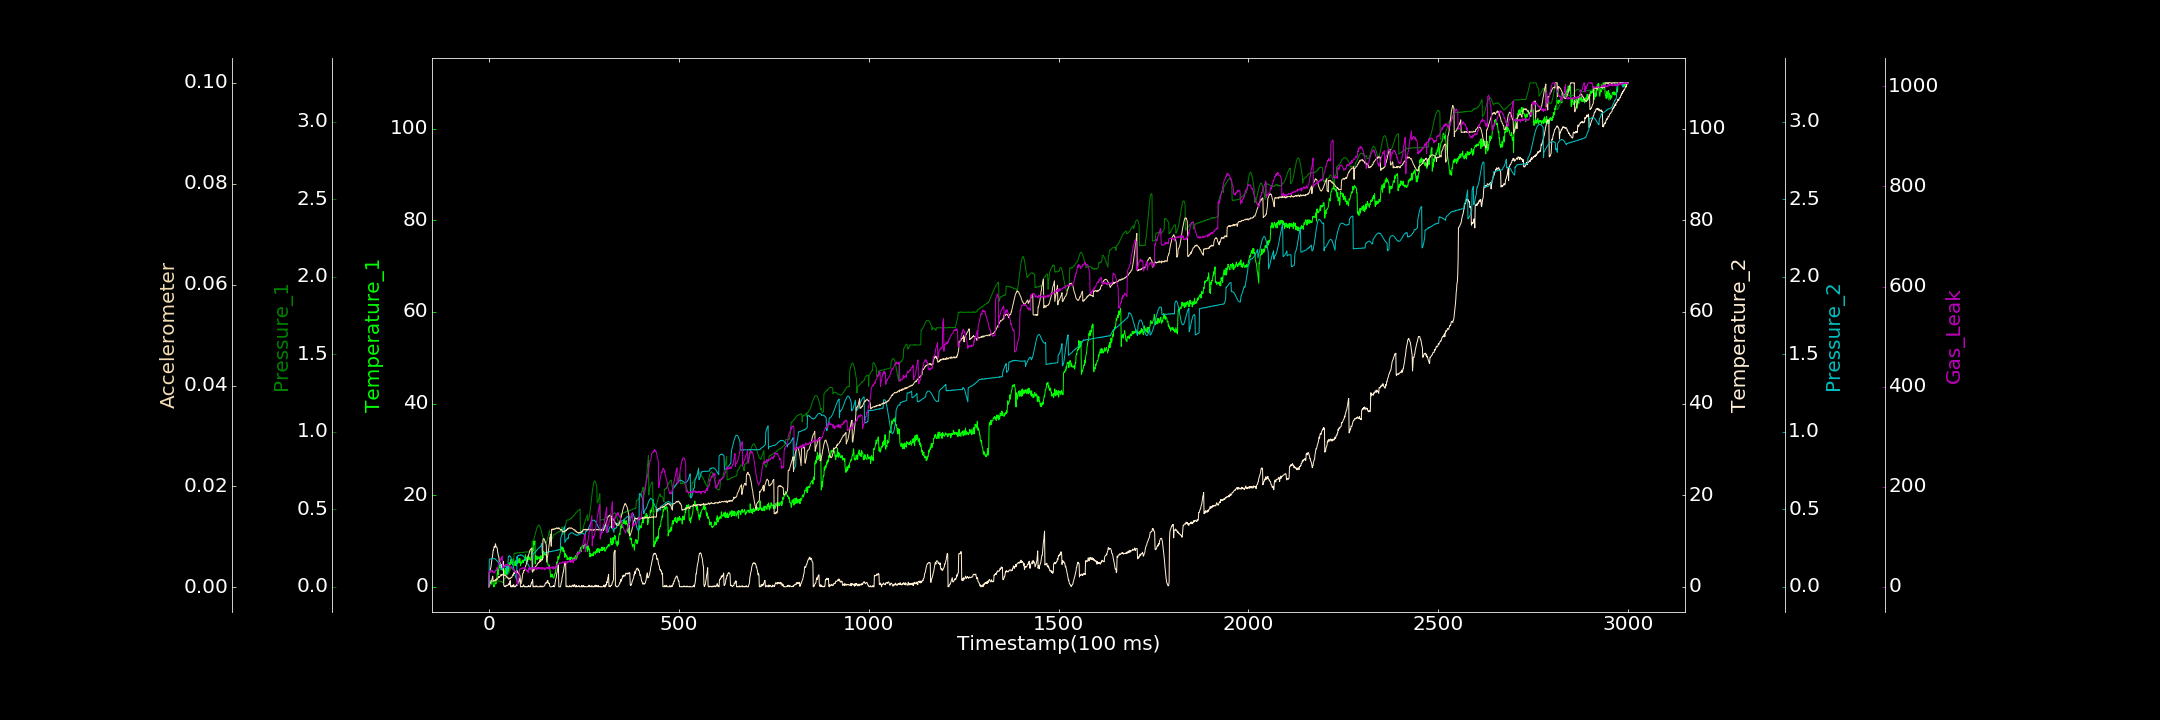

Source data for this figure (header and first rows):
0.000000000, 0.241905638, 0.000000000, 0.000000000, 0.000899507, 0.000101155, 0.000000000
1, 0.2363, 0.008272, 3.137, 0.179, 0.0004987, 30.12
2, 0.9668, 0.009979, 3.144, 0.1789, 0.0006785, 29.56
3, 1.344, 0.008104, 3.341, 0.1783, 0.0007536, 32.3
4, 0.9839, 0.01236, 3.984, 0.1792, 0.0008666, 29.31
5, 1.047, 0.01455, 4.203, 0.1804, 0.0009815, 32.24
6, 0.6403, 0.01678, 4.78, 0.1827, 0.001274, 32.98
7, 1.345, 0.01606, 5.483, 0.183, 0.001422, 32.37
8, 1.051, 0.01796, 6.142, 0.1827, 0.00164, 29.9
9, 1.247, 0.02104, 6.521, 0.1837, 0.001837, 32.23
10, 1.211, 0.02363, 7.033, 0.1837, 0.002203, 29.3
11, 1.23, 0.02416, 7.965, 0.185, 0.001223, 28.6
12, 0.000000000, 0.02345, 7.975, 0.1849, 0.001266, 28.08
13, 0.1477, 0.02732, 8.502, 0.1821, 0.001345, 29.28
14, 0.000000000, 0.02937, 8.811, 0.1832, 0.001269, 30.06
15, 0.3401, 0.0297, 8.688, 0.1811, 0.001268, 27.88
16, 1.016, 0.03385, 8.62, 0.181, 0.00123, 27.87
17, 1.36, 0.03193, 9.404, 0.1775, 0.001516, 32.02
18, 0.6498, 0.03477, 8.985, 0.1759, 0.001482, 33.36
19, 0.7667, 0.03827, 8.681, 0.1744, 0.001372, 34.91
20, 1.73, 0.03501, 8.673, 0.1709, 0.001684, 32.24
21, 1.911, 0.03668, 8.557, 0.1671, 0.001557, 37.81
22, 3.045, 0.03688, 8.292, 0.1663, 0.001565, 36.82
23, 3.76, 0.03796, 7.61, 0.1631, 0.001769, 39.1
24, 2.574, 0.03882, 7.15, 0.1604, 0.001934, 40.72
25, 3.136, 0.03774, 6.666, 0.1561, 0.001887, 43.26
26, 3.911, 0.03918, 6.54, 0.1533, 0.00216, 45.05
27, 4.434, 0.03513, 5.558, 0.1514, 0.001954, 47.53
28, 4.708, 0.0358, 5.299, 0.1454, 0.002044, 46.88
29, 4.246, 0.03518, 5.314, 0.1484, 0.002206, 49.46
30, 4.94, 0.03702, 4.911, 0.1441, 0.002235, 54.09
31, 4.474, 0.03458, 4.628, 0.143, 0.00248, 56.13
32, 3.945, 0.03369, 4.853, 0.1103, 0.00226, 53.7
33, 4.141, 0.03094, 4.221, 0.1163, 0.002514, 58.73
34, 4.345, 0.03225, 4.424, 0.1185, 0.002439, 59.42
35, 3.814, 0.02902, 4.815, 0.1189, 0.002411, 61.33
36, 3.629, 0.03203, 5.181, 0.1224, 0.0026, 38.77
37, 3.46, 0.02912, 5.266, 0.1245, 0.002603, 40.58
38, 3.904, 0.02735, 5.559, 0.1264, 0.0026, 40.08
39, 2.791, 0.04725, 0.3048, 0.1289, 0.002425, 37.83
40, 2.71, 0.04813, 0.203, 0.128, 0.002419, 43.71
41, 3.454, 0.0505, 0.1085, 0.1299, 0.002484, 42.23
42, 3.362, 0.05352, 0.1665, 0.1318, 0.002361, 42.31
43, 4.038, 0.05416, 0.000000000, 0.1301, 0.002339, 43.94
44, 3.566, 0.05917, 0.1868, 0.1328, 0.00238, 41.51
45, 2.623, 0.06446, 0.1757, 0.1323, 0.002185, 45.04
46, 4.153, 0.06463, 0.3469, 0.1306, 0.002084, 44.64
47, 2.915, 0.06976, 0.1744, 0.1334, 0.002173, 44.23
48, 4.413, 0.0757, 0.3618, 0.08372, 0.001882, 45.13
49, 3.305, 0.07763, 0.3353, 0.08641, 0.001873, 44.75
50, 3.939, 0.08215, 0.3295, 0.1305, 0.001958, 42.59
51, 4.942, 0.08768, 0.3848, 0.197, 0.001762, 44.38
52, 3.028, 0.09254, 0.6878, 0.1978, 0.001612, 41.62
53, 3.748, 0.0982, 0.7212, 0.199, 0.001668, 41.49
54, 5.243, 0.1028, 0.4456, 0.2013, 0.001816, 42.98
55, 4.735, 0.1071, 1.129, 0.1974, 0.001684, 40.78
56, 4.905, 0.1087, 1.358, 0.1973, 0.001695, 37.35
57, 5.472, 0.1135, 0.01688, 0.1943, 0.001794, 37.29
58, 5.963, 0.1199, 0.000000000, 0.1901, 0.001982, 39.17
59, 5.233, 0.119, 0.000000000, 0.1818, 0.001943, 40.36
60, 5.324, 0.1237, 0.000000000, 0.174, 0.001904, 38.88
... 2,939 more rows
